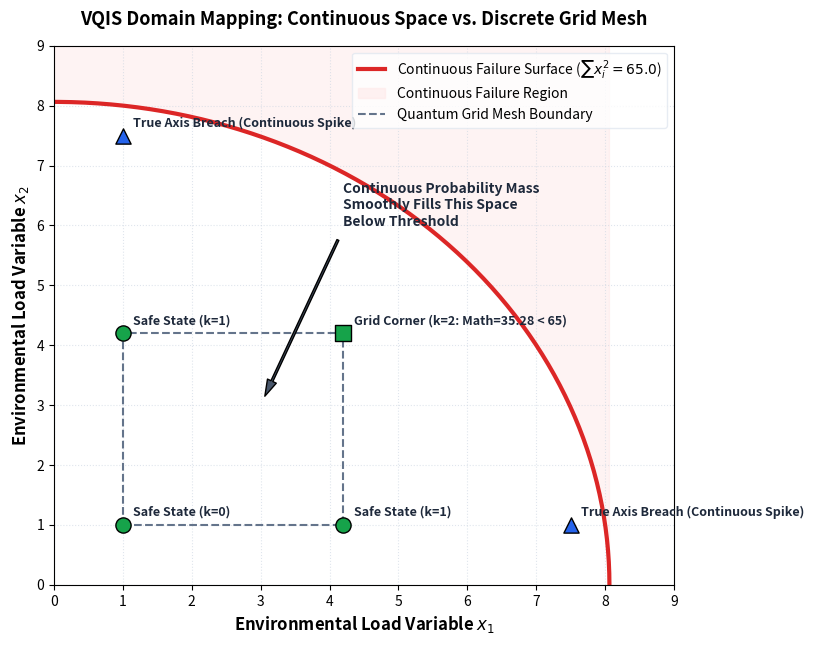

Recreate this plot in Python.
import numpy as np
import matplotlib.pyplot as plt
import os

fig, ax = plt.subplots(figsize=(8, 7), dpi=300)
ax.grid(True, linestyle=':', alpha=0.6, color='#cbd5e1')

# 1. Generate the Continuous World (The Smooth Failure Boundary)
radius = np.sqrt(65.0)
theta = np.linspace(0, np.pi/2, 200)  # Positive orthant only
x_cont = radius * np.cos(theta)
y_cont = radius * np.sin(theta)

ax.plot(x_cont, y_cont, color='#dc2626', linestyle='-', linewidth=3, label=r'Continuous Failure Surface ($\sum x_i^2 = 65.0$)')
ax.fill_between(x_cont, y_cont, 12, color='#fee2e2', alpha=0.4, label='Continuous Failure Region')

# 2. Generate the Discrete World (The Quantized Quantum Grid Mesh)
grid_points = [
    (1.0, 1.0, 'Safe State (k=0)', '#16a34a', 'o'),
    (4.2, 1.0, 'Safe State (k=1)', '#16a34a', 'o'),
    (1.0, 4.2, 'Safe State (k=1)', '#16a34a', 'o'),
    (4.2, 4.2, 'Grid Corner (k=2: Math=35.28 < 65)', '#16a34a', 's'),
    (7.5, 1.0, 'True Axis Breach (Continuous Spike)', '#2563eb', '^'),
    (1.0, 7.5, 'True Axis Breach (Continuous Spike)', '#2563eb', '^')
]

# Draw the pixelated hypercube boundary box lines to show the grid structure
ax.plot([1.0, 4.2, 4.2, 1.0, 1.0], [1.0, 1.0, 4.2, 4.2, 1.0], color='#64748b', linestyle='--', linewidth=1.5, label='Quantum Grid Mesh Boundary')

# Plot individual quantum basis states
for x, y, label, color, marker in grid_points:
    ax.scatter(x, y, color=color, s=120, marker=marker, edgecolors='black', zorder=5)
    ax.text(x + 0.15, y + 0.15, label, fontsize=9, fontweight='bold', color='#1e293b')

# 3. Annotate the "Smoothing" effect of the Continuous Distribution
ax.annotate('Continuous Probability Mass\nSmoothly Fills This Space\nBelow Threshold', 
            xy=(3.0, 3.0), xytext=(4.2, 6.0),
            fontweight='bold', color='#1e293b', fontsize=10,
            arrowprops=dict(facecolor='#475569', shrink=0.05, width=1.5, headwidth=7))

ax.set_xlim(0, 9)
ax.set_ylim(0, 9)
ax.set_xlabel(r'Environmental Load Variable $x_1$', fontsize=12, fontweight='bold')
ax.set_ylabel(r'Environmental Load Variable $x_2$', fontsize=12, fontweight='bold')
ax.set_title('VQIS Domain Mapping: Continuous Space vs. Discrete Grid Mesh', fontsize=13, fontweight='bold', pad=15)
ax.legend(loc='upper right', frameon=True, facecolor='white', edgecolor='#e2e8f0')

# Save high-resolution file
os.makedirs("figures", exist_ok=True)
output_path = "figures/cont_vs_discrete_space.png"
plt.savefig(output_path, dpi=300, bbox_inches='tight')
plt.close()
print(f"Success: Image saved to {output_path}")
